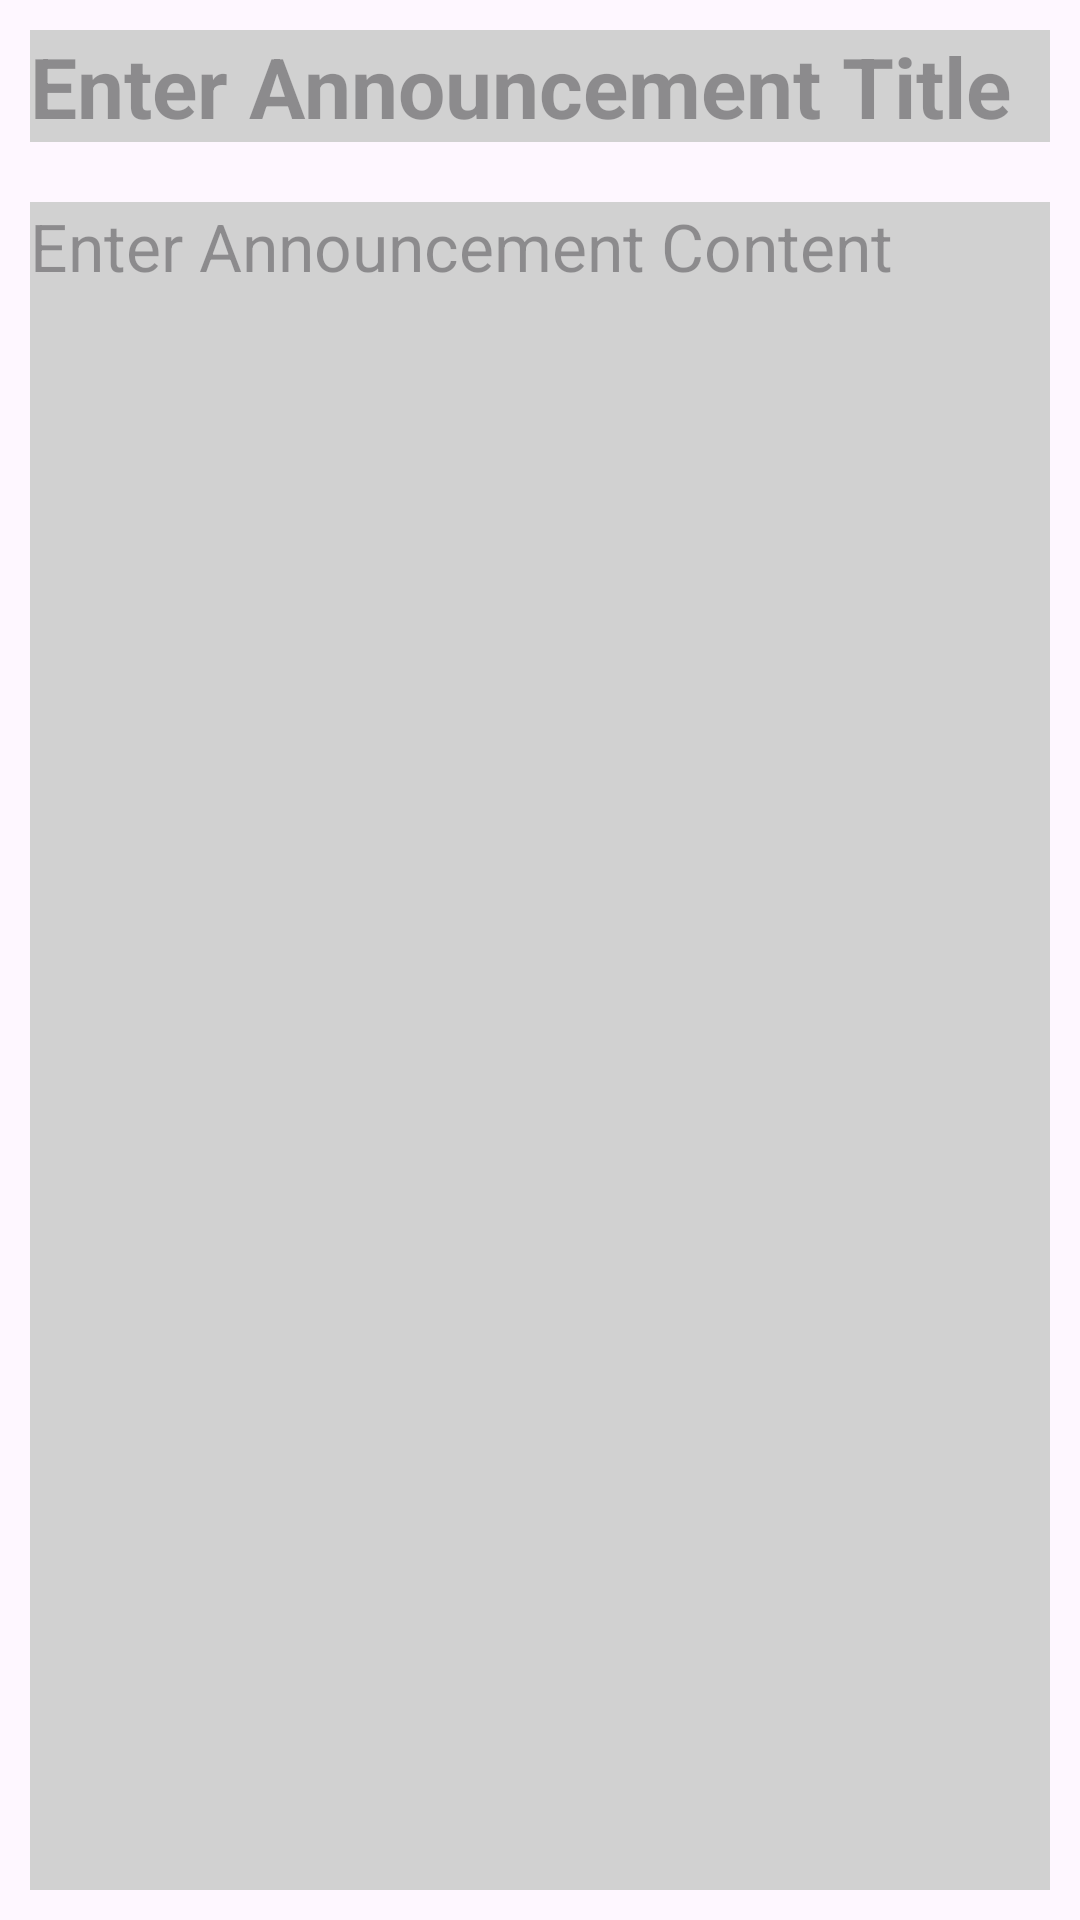

The Android layout XML behind this screen, and the referenced resources:
<!-- AndroidManifest.xml: application theme Theme.StudentCourseInformationSystem -->
<!-- res/layout/fragment_get_announcement_details.xml -->
<?xml version="1.0" encoding="utf-8"?>
<LinearLayout
    xmlns:android="http://schemas.android.com/apk/res/android"
    xmlns:tools="http://schemas.android.com/tools"
    android:layout_width="match_parent"
    android:layout_height="match_parent"
    android:orientation="vertical"
    tools:context=".fragment.GetAnnouncementDetails">

        <TextView
            android:id="@+id/announcementTitle"
            android:layout_width="match_parent"
            android:layout_height="wrap_content"
            android:layout_margin="10dp"
            android:background="#D1D1D1"
            android:hint="Enter Announcement Title"
            android:textSize="28sp"
            android:maxLines="1"
            android:textStyle="bold"
            />


        <TextView
            android:id="@+id/announcementContent"
            android:layout_width="match_parent"
            android:layout_height="match_parent"
            android:layout_gravity="start"
            android:layout_margin="10dp"
            android:background="#D1D1D1"
            android:gravity="start"
            android:hint="Enter Announcement Content"
            android:textAlignment="viewStart"
            android:textSize="22sp"
            />


</LinearLayout>
<!-- resources referenced by this layout -->
<resources>
  <style name="Theme.StudentCourseInformationSystem" parent="Base.Theme.StudentCourseInformationSystem" />
  <style name="Base.Theme.StudentCourseInformationSystem" parent="Theme.Material3.DayNight.NoActionBar">
          
          
      </style>
</resources>
